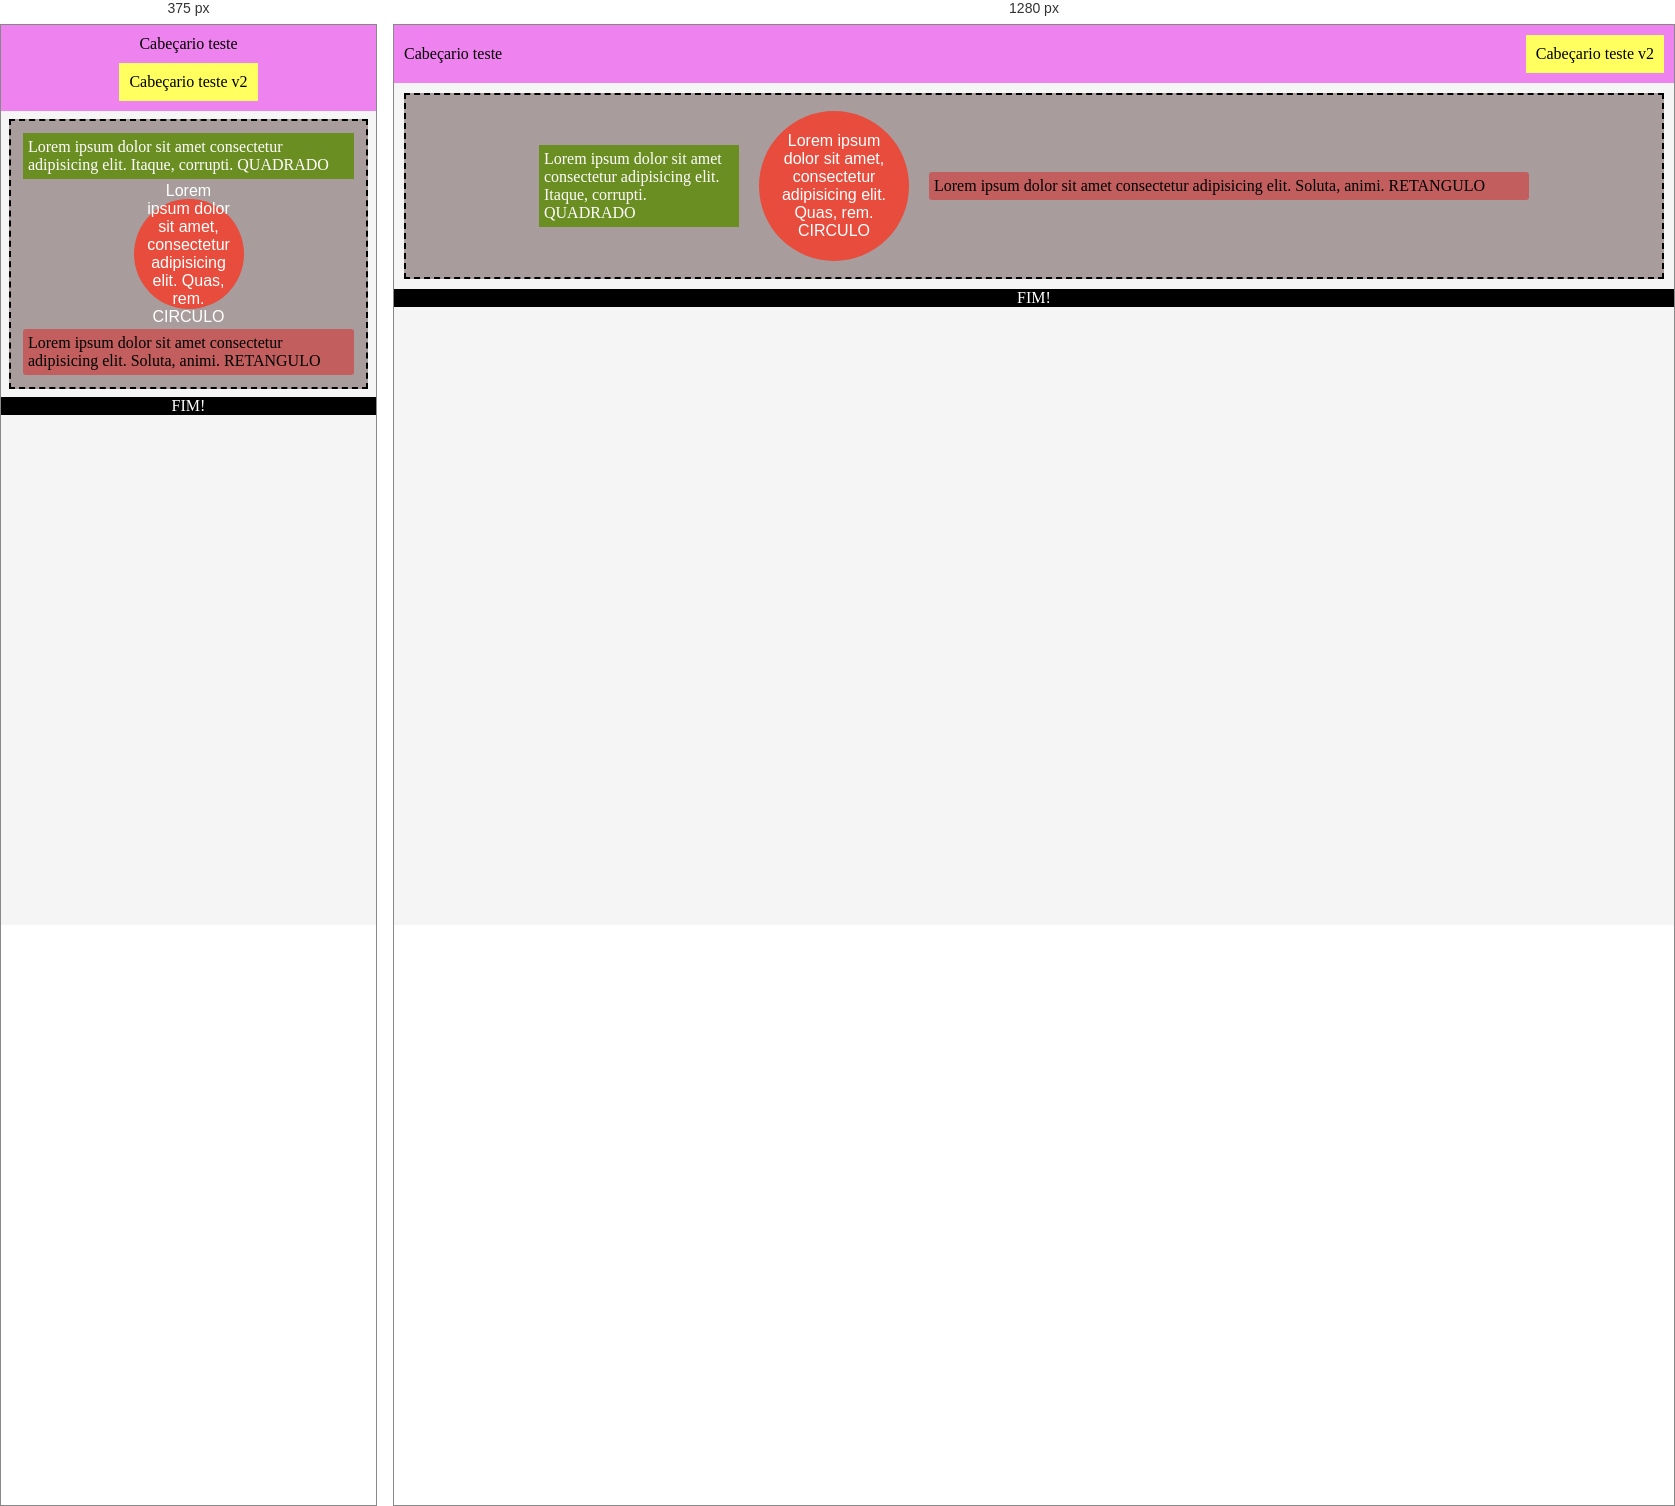
Rendered at 375 px and 1280 px, left to right.

<!-- file: index.html -->
<!DOCTYPE html>
<html lang="en">
<head>
    <meta charset="UTF-8">
    <meta name="viewport" content="width=device-width, initial-scale=1.0">
    <title>Document</title>
    <link rel="stylesheet" href="style.css">
</head>
<body>
    
    <header class="topo">
        <div class="subtopo1"> Cabeçario teste</div>
        <div class="subtopo2"> Cabeçario teste v2</div>
       
    </header>
    <main>

        <section class="pai">

            <div class="quadrado">
                <p>Lorem ipsum dolor sit amet consectetur adipisicing elit. Itaque, corrupti. QUADRADO </p>
            </div>

            <div class="circulo">Lorem ipsum dolor sit amet, consectetur adipisicing elit. Quas, rem. CIRCULO </div>
            
            <div class="retangulo">Lorem ipsum dolor sit amet consectetur adipisicing elit. Soluta, animi. RETANGULO </div>

        </section>
    </main>

    <footer class="rodape">
        <p>FIM!</p>
    </footer>


</body>
</html>

/* @media block from style.css */
@media (max-width: 600px) {
    header {
        flex-direction: column;
    }

    main {
        margin: 8px;
        padding: 12px;
    }

    .pai {
        flex-direction: column;
    }

    .quadrado,
    .retangulo {
        width: 100%;
        max-width: none;
    }
}